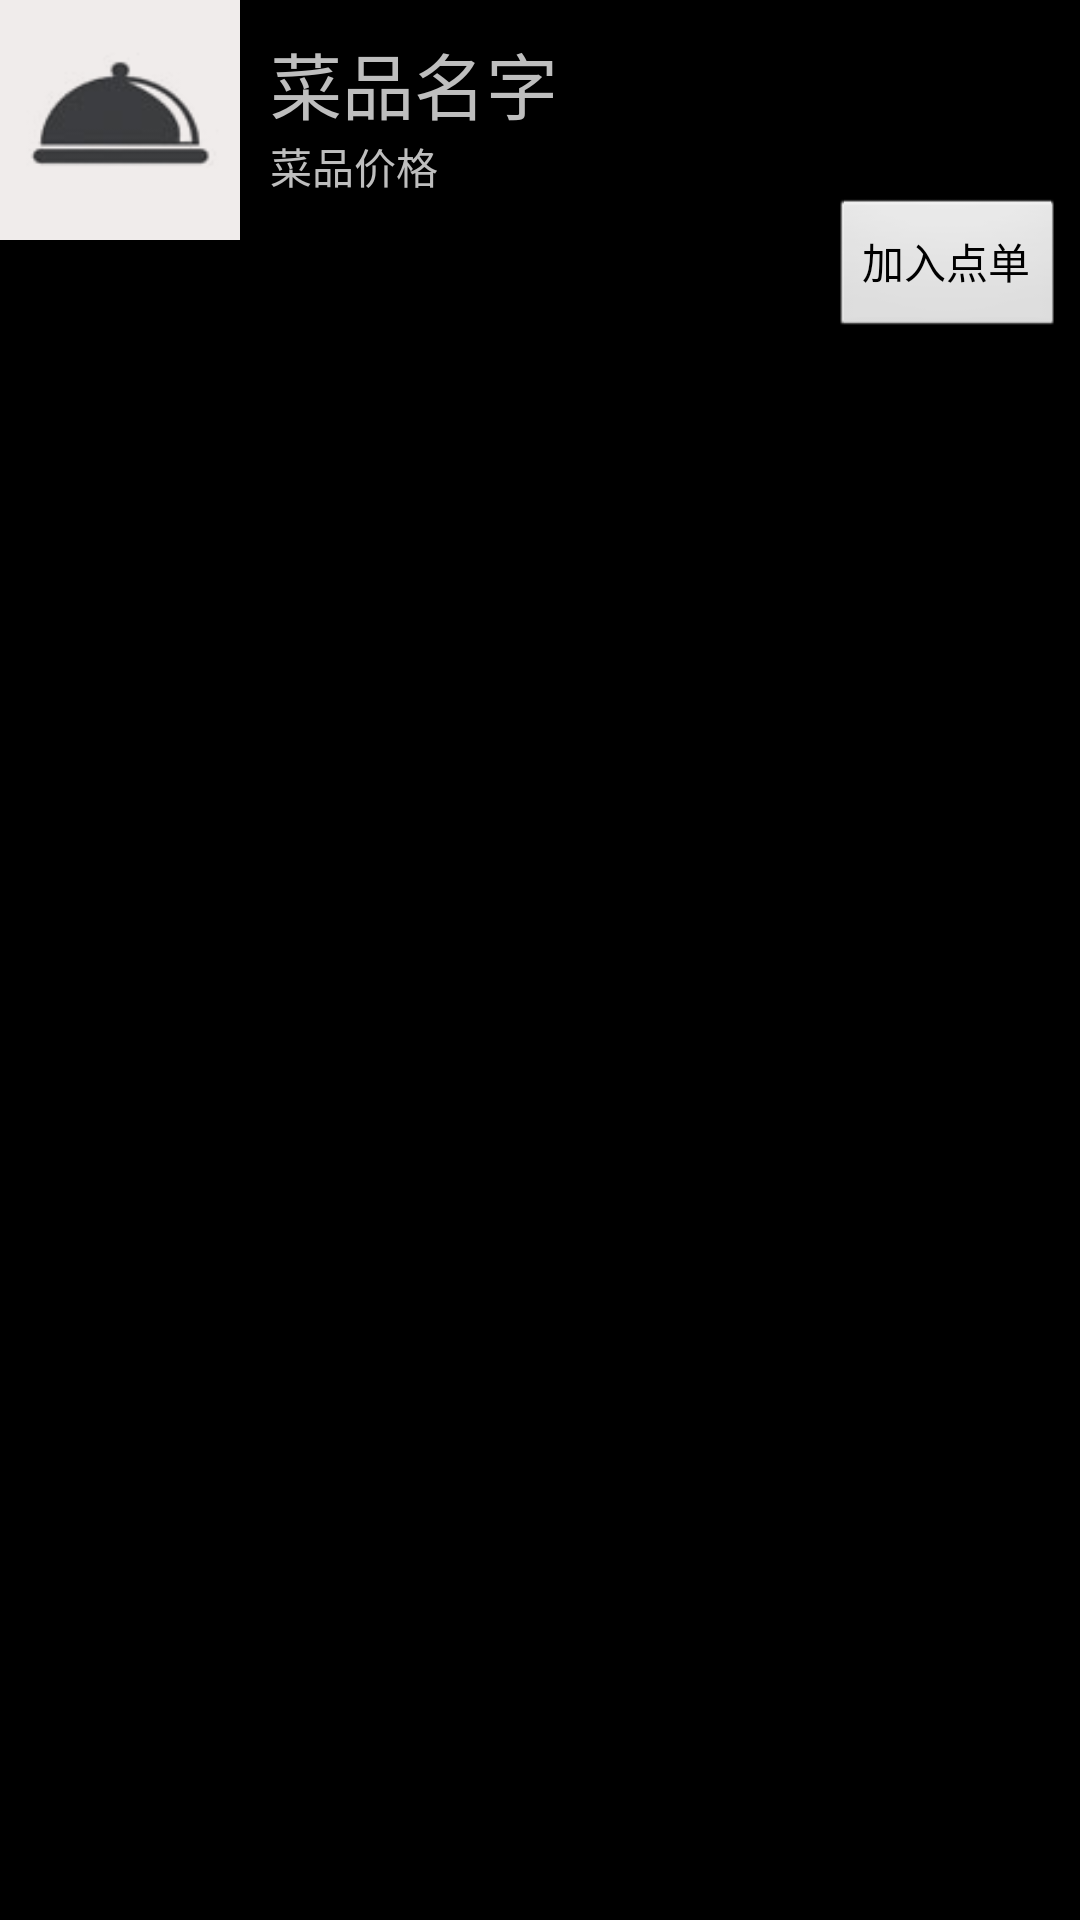

This screen was rendered from an Android layout file. Write that file and the resources it references.
<!-- AndroidManifest.xml: application theme android:Theme.NoTitleBar -->
<!-- res/layout/menu_list_item.xml -->
<LinearLayout xmlns:android="http://schemas.android.com/apk/res/android"
    xmlns:tools="http://schemas.android.com/tools"
    android:id="@+id/container"
    android:layout_width="match_parent"
    android:layout_height="match_parent"
    android:orientation="horizontal"
    android:descendantFocusability= "blocksDescendants"
    android:background="@drawable/list_item_border" >

    <LinearLayout
        android:layout_width="wrap_content"
        android:layout_height="fill_parent"
        android:orientation="horizontal">

        <ImageView
            android:id="@+id/itemPic"
            android:layout_width="80dp"
            android:layout_height="80dp"
            android:src="@drawable/dish"
             />
    </LinearLayout>

    <LinearLayout
        android:id="@+id/menuListItemLinearLayout"
        android:layout_width="match_parent"
        android:layout_height="fill_parent"
        android:orientation="vertical"
        android:layout_marginLeft="10sp">

        <TextView
            android:id="@+id/itemTitle"
            android:layout_width="match_parent"
            android:layout_height="wrap_content"
            android:text="菜品名字"
            android:textSize="24sp"
            android:layout_marginTop="10sp" />

        <TextView
            android:id="@+id/itemText"
            android:layout_width="match_parent"
            android:layout_height="wrap_content"
            android:text="菜品价格" />
        
         <Button
            android:id="@+id/itemAddToCartBtn"
            android:layout_width="wrap_content"
            android:layout_height="wrap_content"
            android:text="加入点单"
            android:layout_marginRight="5sp"
            android:layout_gravity="right|center_vertical"
            android:focusable = "false"/>
        
    </LinearLayout>

    

</LinearLayout>
<!-- resources referenced by this layout -->
<resources>
  <!-- drawable dish: png bitmap (drawable, 6066 bytes) -->
</resources>
